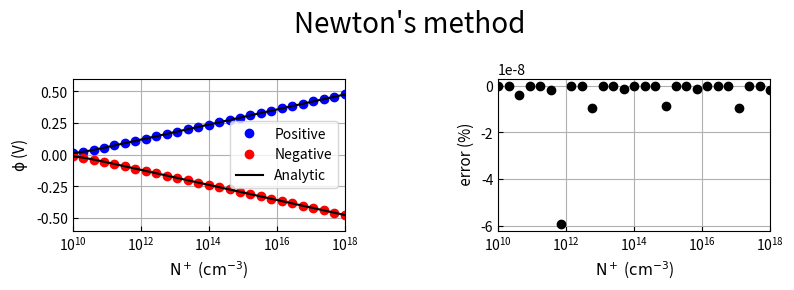

The matplotlib source for this figure:
###### input values ######
Temp = 300						#K				
n_intrin = 1e10			# cm^-3	
order_N_plus_init = 10			# cm^-3
order_N_plus_fin = 18			# cm^-3
##########################

import numpy as np
import matplotlib.pyplot as plt
from matplotlib.gridspec import GridSpec
q_electron = 1					# electron coulomb
k_B = 8.6173303E-5				# eV/K
Volt_Thermal = (k_B*Temp)/q_electron	#V

N_log = []
phi_log = []
for N_plus in np.logspace(order_N_plus_init,order_N_plus_fin,27):
	fix_order = np.log10(N_plus)+10
	N_plus_fix = N_plus*np.exp(-fix_order)

	function = lambda phi : N_plus_fix + n_intrin*(np.exp(-phi/Volt_Thermal-fix_order)-np.exp(phi/Volt_Thermal-fix_order))
	Jaco_function = lambda phi : (n_intrin/Volt_Thermal)*(-np.exp(-phi/Volt_Thermal-fix_order)-np.exp(phi/Volt_Thermal-fix_order))
	phi = 10.00
	update = -function(phi)/Jaco_function(phi)
	while(np.abs(update)>1.0e-8):
		phi = phi+update
		update = -function(phi)/Jaco_function(phi)
	
	N_log = np.append(N_log,N_plus)
	phi_log = np.append(phi_log,phi)

for N_plus in -1*np.logspace(order_N_plus_init,order_N_plus_fin,27):
	fix_order = np.log10(-N_plus)+10
	N_plus_fix = N_plus*np.exp(fix_order)

	function = lambda phi : N_plus_fix + n_intrin*(np.exp(-phi/Volt_Thermal+fix_order)-np.exp(phi/Volt_Thermal+fix_order))
	Jaco_function = lambda phi : (n_intrin/Volt_Thermal)*(-np.exp(-phi/Volt_Thermal+fix_order)-np.exp(phi/Volt_Thermal+fix_order))
	phi = -10.00
	update = -function(phi)/Jaco_function(phi)
	while(np.abs(update)>1.0e-8):
		phi = phi+update
		update = -function(phi)/Jaco_function(phi)
	
	N_log = np.append(N_log,N_plus)
	phi_log = np.append(phi_log,phi)


## Analytic solution
N_grid = np.logspace(order_N_plus_init,order_N_plus_fin,27)
Solution = lambda N : Volt_Thermal * np.arcsinh(N/(2*n_intrin))

## plot
fig = plt.figure(figsize=(9,3))
gs = GridSpec(6, 10)
subplot_phi = fig.add_subplot(gs[1:5, 0:4])
subplot_err = fig.add_subplot(gs[1:5, 6:10])

subplot_phi.semilogx(N_log, phi_log, 'bo', label = "Positive")
subplot_phi.semilogx(-N_log, phi_log, 'ro', label = "Negative")
subplot_phi.semilogx(N_grid, Solution(N_grid), 'k', label = "Analytic")
subplot_phi.semilogx(N_grid, Solution(-N_grid), 'k')
subplot_phi.set_xlabel("$\mathrm{N^+}$ ($\mathrm{cm^{-3}}$)",fontsize=11)
subplot_phi.set_ylabel('$\mathrm{\phi}$ (V)' ,fontsize=11)
subplot_phi.grid(True)
subplot_phi.set_ylim(-0.6,0.6)
subplot_phi.set_xlim(1e10,1e18)
subplot_phi.tick_params(which='both',direction='in')
subplot_phi.legend()

subplot_err.semilogx(N_log, (Solution(N_log)-phi_log)/Solution(N_log), 'ko')
subplot_err.set_xlabel("$\mathrm{N^+}$ ($\mathrm{cm^{-3}}$)",fontsize=11)
subplot_err.set_ylabel(' error (%)' ,fontsize=11)
subplot_err.set_xlim(1e10,1e18)
subplot_err.grid(True)
subplot_err.tick_params(which='both',direction='in')

plt.suptitle("Newton's method",fontsize=20)
plt.savefig("./Newton_result.png")
plt.show()
